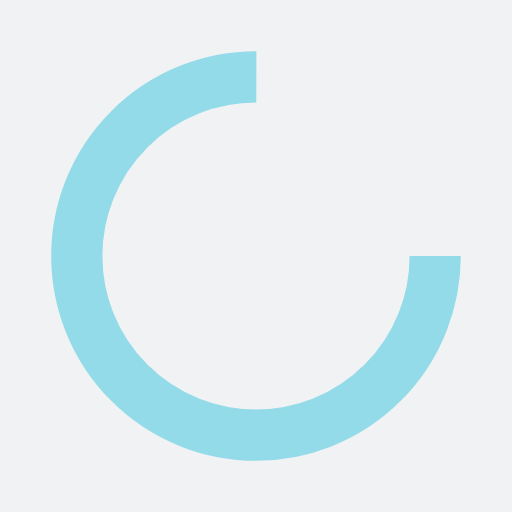
t = 0.00 s
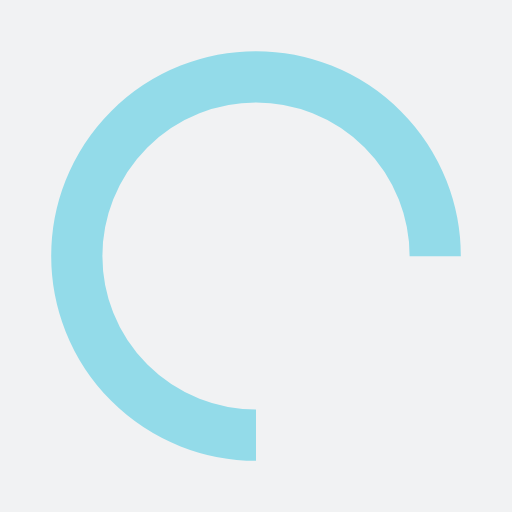
t = 0.25 s
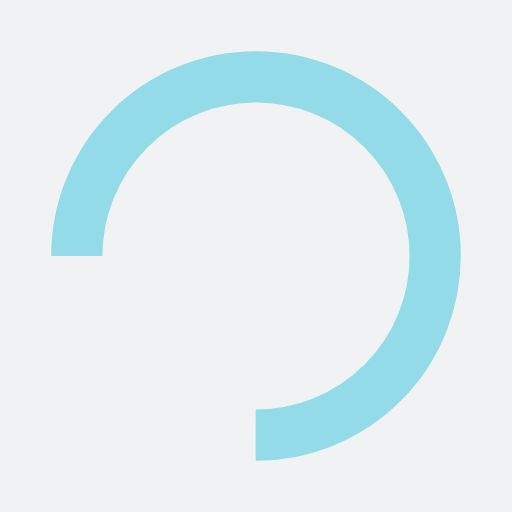
t = 0.50 s
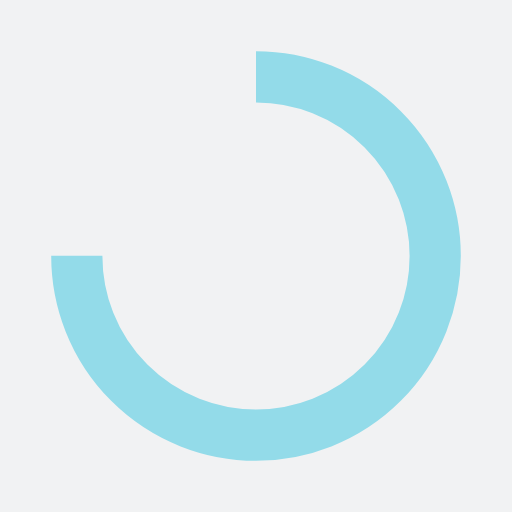
t = 0.75 s

The animated SVG that drew these frames (rendered in a browser with its animation timeline set to each time). Animation: 1 SMIL element (animateTransform=1); one cycle of 1.00 s, repeats indefinitely.

<?xml version="1.0" encoding="utf-8"?>
<svg xmlns="http://www.w3.org/2000/svg" xmlns:xlink="http://www.w3.org/1999/xlink" style="margin: auto; background-color: rgb(241, 242, 243); display: block; shape-rendering: auto;" width="200px" height="200px" viewBox="0 0 100 100" preserveAspectRatio="xMidYMid">
<circle cx="50" cy="50" fill="none" stroke="#93dbe9" stroke-width="10" r="35" stroke-dasharray="164.93361431346415 56.97787143782138">
  <animateTransform attributeName="transform" type="rotate" repeatCount="indefinite" dur="1s" values="0 50 50;360 50 50" keyTimes="0;1"></animateTransform>
</circle>
<!-- [ldio] generated by https://loading.io/ --></svg>